3-way image classification set "30images" from GitHub (LABA-SNU/LeafVision); label vocabulary: tomato healthy, tomato leaf mold, tomato yellow leaf curl virus.

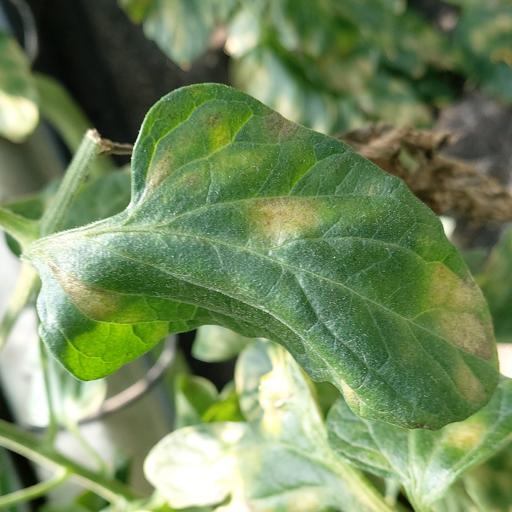
Label: tomato leaf mold

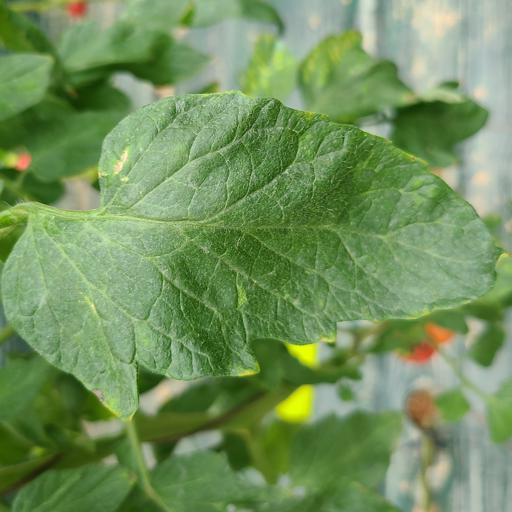
Label: tomato healthy

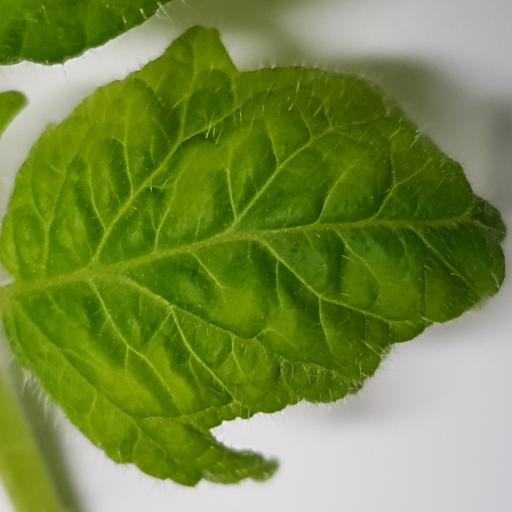
Label: tomato yellow leaf curl virus

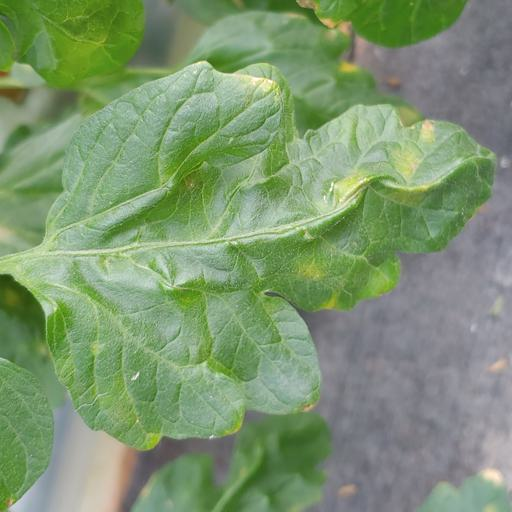
Label: tomato leaf mold

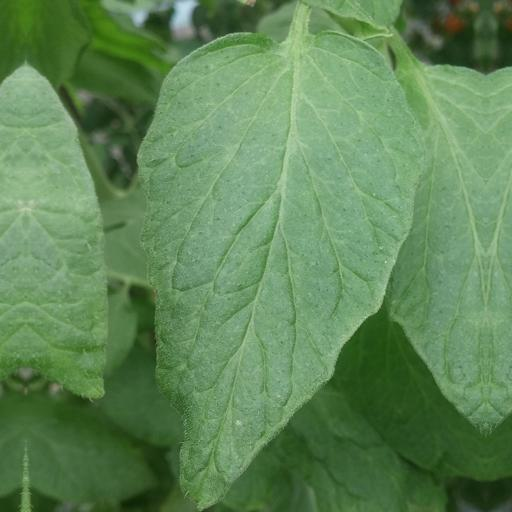
Label: tomato healthy

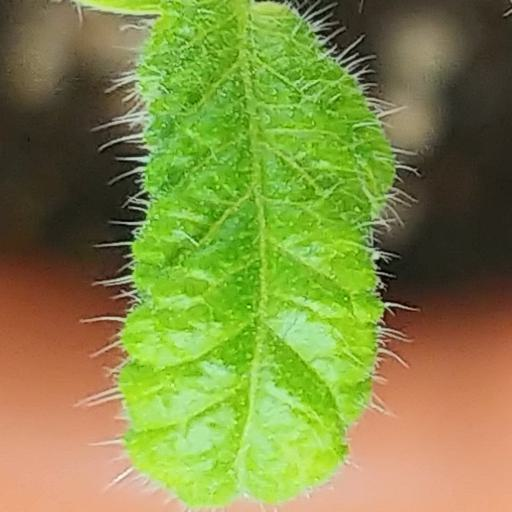
Label: tomato yellow leaf curl virus
